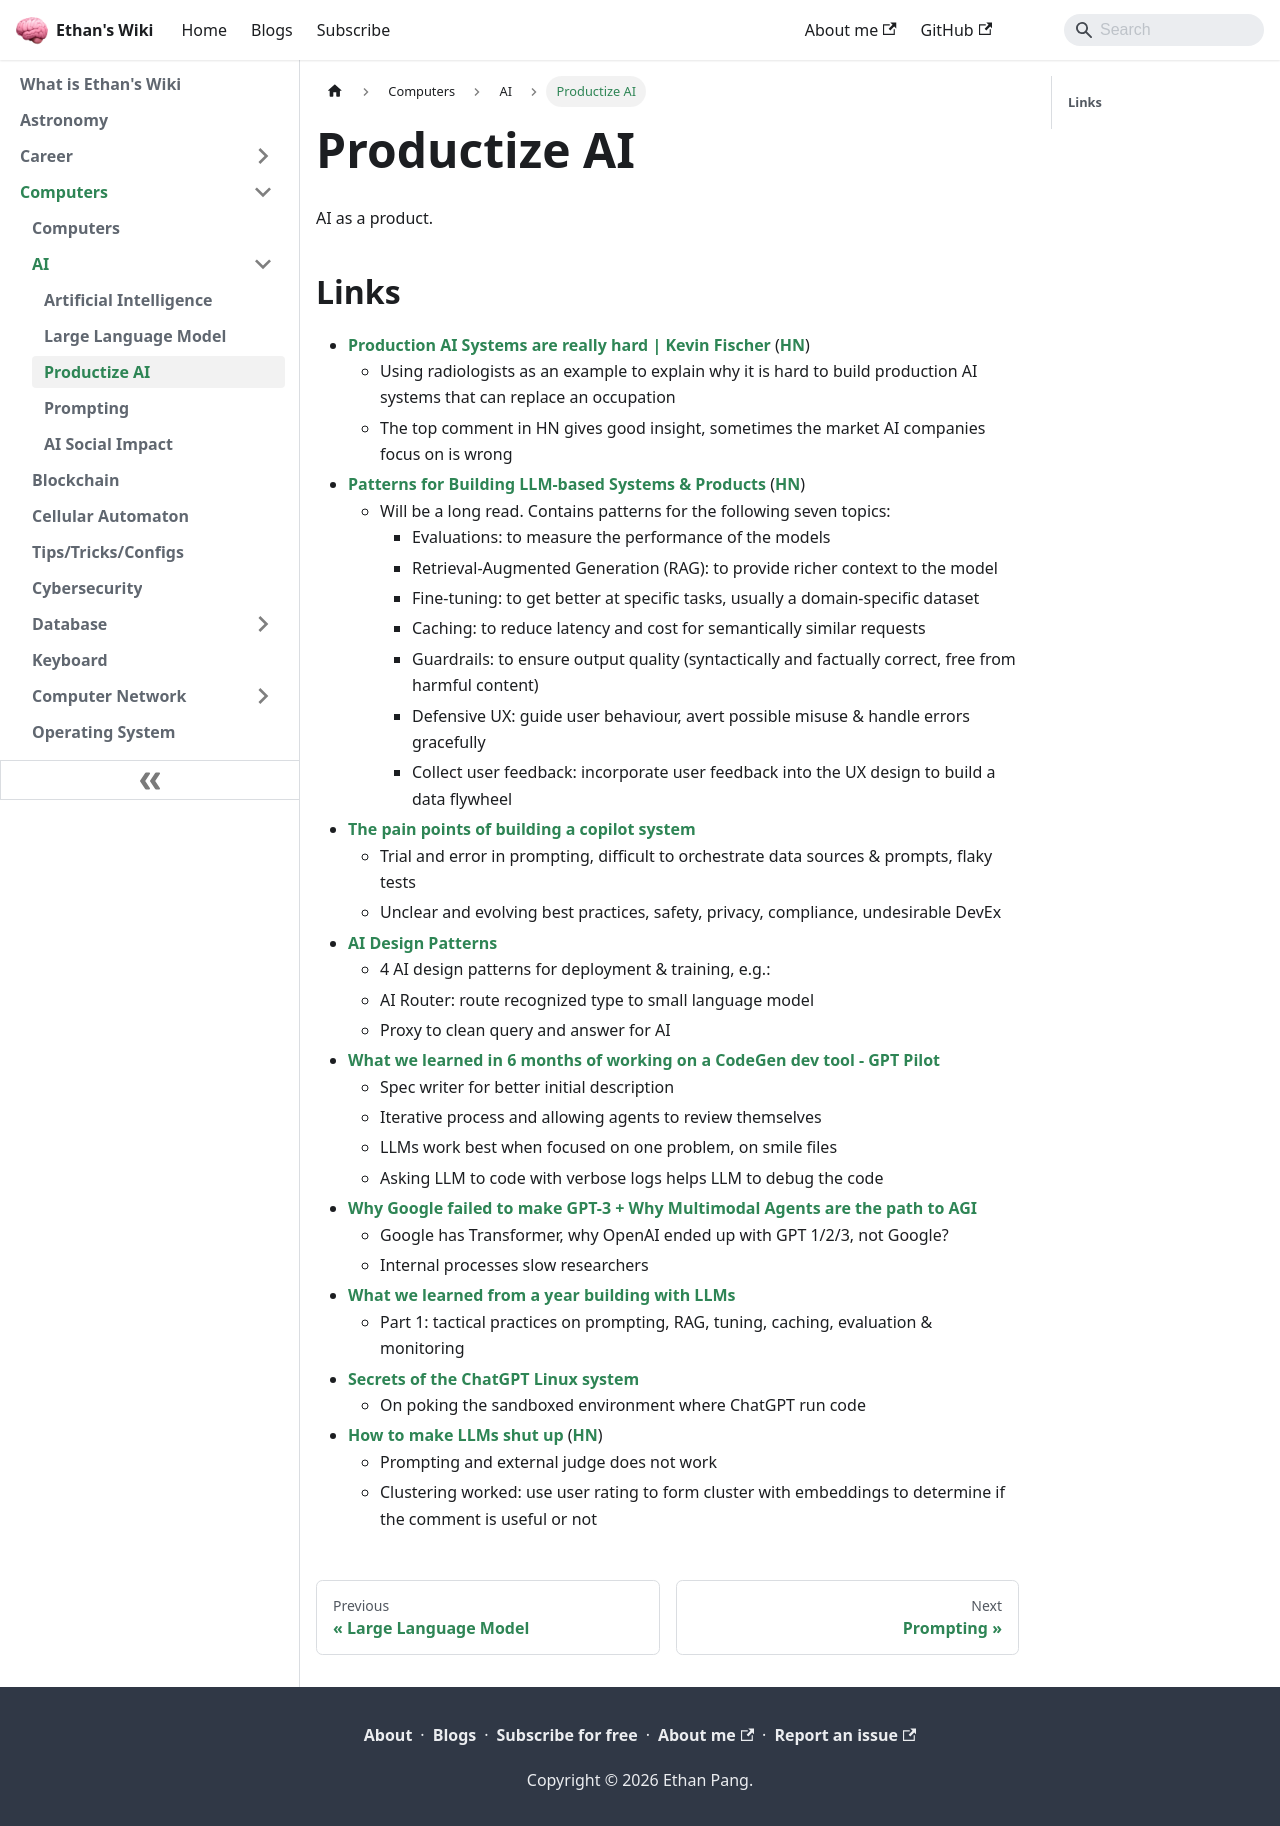

repository: ethanppl/wiki · page: computers/ai/productize.html · generator: docusaurus

# Productize AI

AI as a product.

## Links

- [Production AI Systems are really hard | Kevin Fischer](https://methexis.substack.com/p/production-ai-systems-are-really)
  ([HN](https://news.ycombinator.com/item?id=36111596))
  - Using radiologists as an example to explain why it is hard to build
    production AI systems that can replace an occupation
  - The top comment in HN gives good insight, sometimes the market AI companies
    focus on is wrong
- [Patterns for Building LLM-based Systems & Products](https://eugeneyan.com/writing/llm-patterns/)
  ([HN](https://news.ycombinator.com/item?id=36965993))
  - Will be a long read. Contains patterns for the following seven topics:
    - Evaluations: to measure the performance of the models
    - Retrieval-Augmented Generation (RAG): to provide richer context to the
      model
    - Fine-tuning: to get better at specific tasks, usually a domain-specific
      dataset
    - Caching: to reduce latency and cost for semantically similar requests
    - Guardrails: to ensure output quality (syntactically and factually correct,
      free from harmful content)
    - Defensive UX: guide user behaviour, avert possible misuse & handle errors
      gracefully
    - Collect user feedback: incorporate user feedback into the UX design to
      build a data flywheel
- [The pain points of building a copilot system](https://austinhenley.com/blog/copilotpainpoints.html)
  - Trial and error in prompting, difficult to orchestrate data sources &
    prompts, flaky tests
  - Unclear and evolving best practices, safety, privacy, compliance,
    undesirable DevEx
- [AI Design Patterns](https://tomtunguz.com/ai-design-patterns/)
  - 4 AI design patterns for deployment & training, e.g.:
  - AI Router: route recognized type to small language model
  - Proxy to clean query and answer for AI
- [What we learned in 6 months of working on a CodeGen dev tool - GPT Pilot](https://blog.pythagora.ai/2024/02/19/gpt-pilot-what-did-we-learn-in-6-months-of-working-on-a-codegen-pair-programmer/)
  - Spec writer for better initial description
  - Iterative process and allowing agents to review themselves
  - LLMs work best when focused on one problem, on smile files
  - Asking LLM to code with verbose logs helps LLM to debug the code
- [Why Google failed to make GPT-3 + Why Multimodal Agents are the path to AGI](https://www.latent.space/p/adept)
  - Google has Transformer, why OpenAI ended up with GPT 1/2/3, not Google?
  - Internal processes slow researchers
- [What we learned from a year building with LLMs](https://www.oreilly.com/radar/what-we-learned-from-a-year-of-building-with-llms-part-i/)
  - Part 1: tactical practices on prompting, RAG, tuning, caching, evaluation &
    monitoring
- [Secrets of the ChatGPT Linux system](https://incoherency.co.uk/blog/stories/chatgpt-linux.html)
  - On poking the sandboxed environment where ChatGPT run code
- [How to make LLMs shut up](https://www.greptile.com/blog/make-llms-shut-up)
  ([HN](https://news.ycombinator.com/item?id=42451968))
  - Prompting and external judge does not work
  - Clustering worked: use user rating to form cluster with embeddings to
    determine if the comment is useful or not
